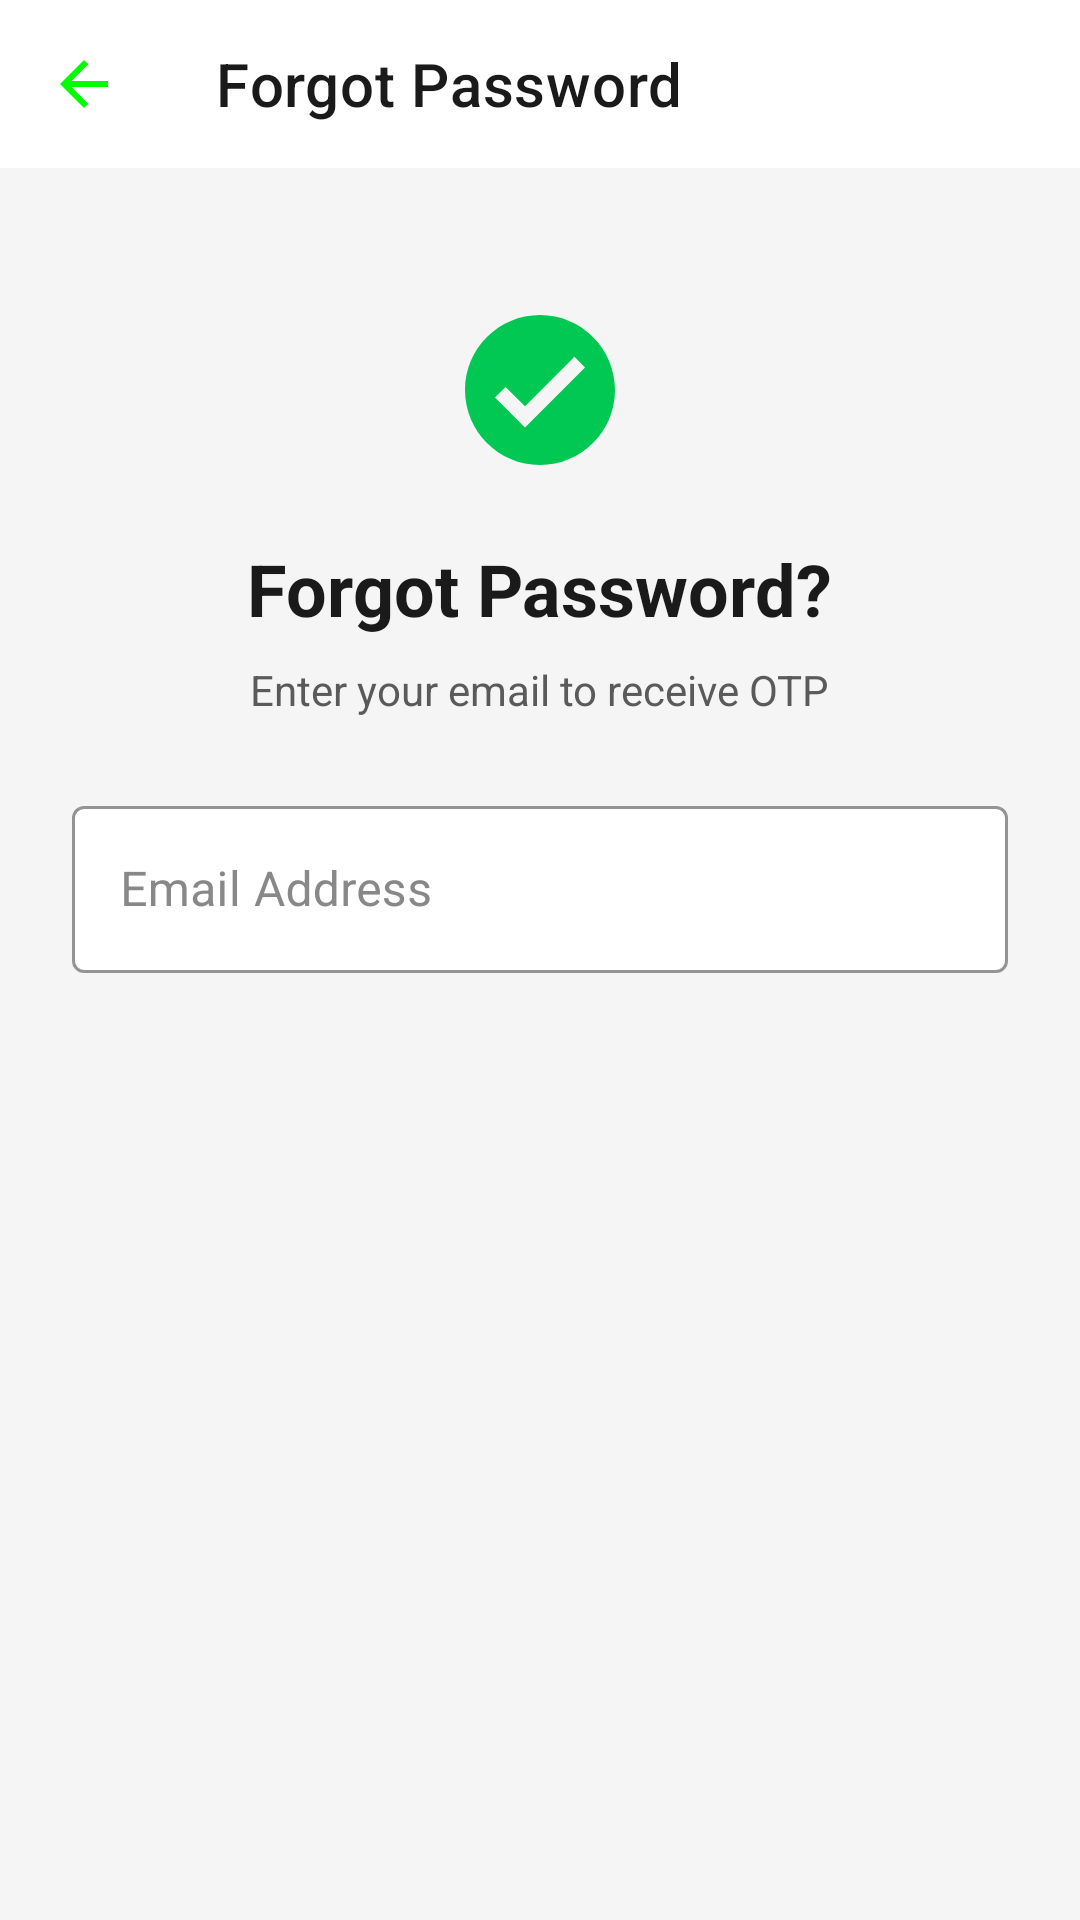

Produce the Android XML layout that renders to this screen, including the resource entries it uses.
<!-- AndroidManifest.xml: application theme Theme.FitnessApp -->
<!-- res/layout/activity_forgot_password.xml -->
<?xml version="1.0" encoding="utf-8"?>
<LinearLayout xmlns:android="http://schemas.android.com/apk/res/android"
    xmlns:app="http://schemas.android.com/apk/res-auto"
    android:layout_width="match_parent"
    android:layout_height="match_parent"
    android:orientation="vertical"
    android:background="@color/background">

    <com.google.android.material.appbar.MaterialToolbar
        android:id="@+id/toolbar"
        android:layout_width="match_parent"
        android:layout_height="?attr/actionBarSize"
        android:background="@color/surface"
        app:navigationIcon="@drawable/ic_back"
        app:title="Forgot Password"
        app:titleTextColor="@color/text_primary" />

    <ScrollView
        android:layout_width="match_parent"
        android:layout_height="match_parent">

        <LinearLayout
            android:layout_width="match_parent"
            android:layout_height="wrap_content"
            android:orientation="vertical"
            android:padding="24dp">

            
            <ImageView
                android:layout_width="60dp"
                android:layout_height="60dp"
                android:layout_gravity="center"
                android:layout_marginTop="20dp"
                android:src="@drawable/ic_fitness_logo"
                app:tint="@color/primary" />

            <TextView
                android:layout_width="wrap_content"
                android:layout_height="wrap_content"
                android:layout_gravity="center"
                android:layout_marginTop="20dp"
                android:text="Forgot Password?"
                android:textSize="24sp"
                android:textStyle="bold"
                android:textColor="@color/text_primary" />

            <TextView
                android:layout_width="wrap_content"
                android:layout_height="wrap_content"
                android:layout_gravity="center"
                android:layout_marginTop="8dp"
                android:text="Enter your email to receive OTP"
                android:textSize="14sp"
                android:textColor="@color/text_secondary" />

            
            <LinearLayout
                android:id="@+id/layoutEmail"
                android:layout_width="match_parent"
                android:layout_height="wrap_content"
                android:orientation="vertical"
                android:layout_marginTop="24dp">

                <com.google.android.material.textfield.TextInputLayout
                    android:layout_width="match_parent"
                    android:layout_height="wrap_content"
                    style="@style/TextInput"
                    app:endIconMode="clear_text">

                    <com.google.android.material.textfield.TextInputEditText
                        android:id="@+id/etEmail"
                        android:layout_width="match_parent"
                        android:layout_height="wrap_content"
                        android:hint="Email Address"
                        android:inputType="textEmailAddress" />
                </com.google.android.material.textfield.TextInputLayout>

                <Button
                    android:id="@+id/btnSendOTP"
                    android:layout_width="match_parent"
                    android:layout_height="56dp"
                    android:layout_marginTop="16dp"
                    android:text="Send OTP"
                    style="@style/ButtonPrimary" />
            </LinearLayout>

            
            <LinearLayout
                android:id="@+id/layoutOTP"
                android:layout_width="match_parent"
                android:layout_height="wrap_content"
                android:orientation="vertical"
                android:visibility="gone"
                android:layout_marginTop="24dp">

                <TextView
                    android:id="@+id/tvOTPDisplay"
                    android:layout_width="match_parent"
                    android:layout_height="wrap_content"
                    android:gravity="center"
                    android:text="Your OTP: 123456"
                    android:textSize="18sp"
                    android:textStyle="bold"
                    android:textColor="@color/primary"
                    android:padding="12dp"
                    android:background="@drawable/bg_otp_display"
                    android:visibility="gone" />

                <com.google.android.material.textfield.TextInputLayout
                    android:layout_width="match_parent"
                    android:layout_height="wrap_content"
                    android:layout_marginTop="16dp"
                    style="@style/TextInput"
                    app:endIconMode="clear_text">

                    <com.google.android.material.textfield.TextInputEditText
                        android:id="@+id/etOTP"
                        android:layout_width="match_parent"
                        android:layout_height="wrap_content"
                        android:hint="Enter OTP"
                        android:inputType="number"
                        android:maxLength="6" />
                </com.google.android.material.textfield.TextInputLayout>

                <TextView
                    android:id="@+id/tvTimer"
                    android:layout_width="wrap_content"
                    android:layout_height="wrap_content"
                    android:layout_gravity="center"
                    android:layout_marginTop="8dp"
                    android:text="Resend OTP in 60s"
                    android:textSize="12sp"
                    android:textColor="@color/text_hint" />

                <Button
                    android:id="@+id/btnResendOTP"
                    android:layout_width="match_parent"
                    android:layout_height="48dp"
                    android:layout_marginTop="8dp"
                    android:text="Resend OTP"
                    android:textSize="14sp"
                    android:visibility="gone"
                    style="@style/ButtonOutlined" />

                <Button
                    android:id="@+id/btnVerifyOTP"
                    android:layout_width="match_parent"
                    android:layout_height="56dp"
                    android:layout_marginTop="16dp"
                    android:text="Verify OTP"
                    style="@style/ButtonPrimary" />
            </LinearLayout>

            
            <LinearLayout
                android:id="@+id/layoutResetPassword"
                android:layout_width="match_parent"
                android:layout_height="wrap_content"
                android:orientation="vertical"
                android:visibility="gone"
                android:layout_marginTop="24dp">

                <TextView
                    android:layout_width="wrap_content"
                    android:layout_height="wrap_content"
                    android:text="Reset Password"
                    android:textSize="18sp"
                    android:textStyle="bold"
                    android:textColor="@color/text_primary" />

                <com.google.android.material.textfield.TextInputLayout
                    android:layout_width="match_parent"
                    android:layout_height="wrap_content"
                    android:layout_marginTop="16dp"
                    style="@style/TextInput"
                    app:endIconMode="password_toggle">

                    <com.google.android.material.textfield.TextInputEditText
                        android:id="@+id/etNewPassword"
                        android:layout_width="match_parent"
                        android:layout_height="wrap_content"
                        android:hint="New Password"
                        android:inputType="textPassword" />
                </com.google.android.material.textfield.TextInputLayout>

                
                <ProgressBar
                    android:id="@+id/passwordStrengthBar"
                    style="?android:attr/progressBarStyleHorizontal"
                    android:layout_width="match_parent"
                    android:layout_height="4dp"
                    android:layout_marginTop="4dp"
                    android:max="4"
                    android:progress="0" />

                <TextView
                    android:id="@+id/passwordStrengthText"
                    android:layout_width="wrap_content"
                    android:layout_height="wrap_content"
                    android:layout_marginTop="4dp"
                    android:text="Password strength: "
                    android:textSize="12sp"
                    android:textColor="@color/text_hint" />
                <ProgressBar
                    android:id="@+id/progressBar"
                    android:layout_width="wrap_content"
                    android:layout_height="wrap_content"
                    android:layout_gravity="center"
                    android:layout_marginTop="16dp"
                    android:visibility="gone" />

                <com.google.android.material.textfield.TextInputLayout
                    android:layout_width="match_parent"
                    android:layout_height="wrap_content"
                    android:layout_marginTop="16dp"
                    style="@style/TextInput"
                    app:endIconMode="password_toggle">

                    <com.google.android.material.textfield.TextInputEditText
                        android:id="@+id/etConfirmPassword"
                        android:layout_width="match_parent"
                        android:layout_height="wrap_content"
                        android:hint="Confirm Password"
                        android:inputType="textPassword" />
                </com.google.android.material.textfield.TextInputLayout>

                <Button
                    android:id="@+id/btnResetPassword"
                    android:layout_width="match_parent"
                    android:layout_height="56dp"
                    android:layout_marginTop="24dp"
                    android:text="Reset Password"
                    style="@style/ButtonPrimary" />
            </LinearLayout>

        </LinearLayout>
    </ScrollView>
</LinearLayout>
<!-- resources referenced by this layout -->
<resources>
  <color name="background">#F5F5F5</color>
  <color name="primary">#00C853</color>
  <color name="surface">#FFFFFF</color>
  <color name="text_hint">#888888</color>
  <color name="text_primary">#1A1A1A</color>
  <color name="text_secondary">#5A5A5A</color>
  <!-- drawable bg_otp_display (drawable) -->
  <?xml version="1.0" encoding="utf-8"?>
  <shape xmlns:android="http://schemas.android.com/apk/res/android">
      <solid android:color="#1A3300" />
      <corners android:radius="12dp" />
      <stroke android:width="1dp" android:color="@color/primary" />
  </shape>
  <!-- drawable ic_back (drawable) -->
  <?xml version="1.0" encoding="utf-8"?>
  <vector xmlns:android="http://schemas.android.com/apk/res/android"
      android:width="24dp"
      android:height="24dp"
      android:viewportWidth="24"
      android:viewportHeight="24">
      <path
          android:fillColor="#00FF00"
          android:pathData="M20,11H7.83l5.59,-5.59L12,4l-8,8 8,8 1.41,-1.41L7.83,13H20v-2z"/>
  </vector>
  <!-- drawable ic_fitness_logo (drawable) -->
  <?xml version="1.0" encoding="utf-8"?>
  <vector xmlns:android="http://schemas.android.com/apk/res/android"
      android:width="24dp"
      android:height="24dp"
      android:viewportWidth="24"
      android:viewportHeight="24">
      <path
          android:fillColor="@color/primary"
          android:pathData="M12,2C6.48,2 2,6.48 2,12s4.48,10 10,10 10,-4.48 10,-10S17.52,2 12,2zM10,17l-4,-4 1.41,-1.41L10,14.17l6.59,-6.59L18,9l-8,8z" />
  </vector>
  <style name="ButtonOutlined" parent="Widget.MaterialComponents.Button.OutlinedButton">
          <item name="android:textSize">16sp</item>
          <item name="android:textColor">@color/primary</item>
          <item name="android:textAllCaps">false</item>
          <item name="android:paddingTop">14dp</item>
          <item name="android:paddingBottom">14dp</item>
          <item name="strokeColor">@color/primary</item>
          <item name="cornerRadius">12dp</item>
      </style>
  <style name="ButtonPrimary" parent="Widget.MaterialComponents.Button">
          <item name="android:textSize">16sp</item>
          <item name="android:textColor">@color/background</item>
          <item name="android:textAllCaps">false</item>
          <item name="android:paddingTop">14dp</item>
          <item name="android:paddingBottom">14dp</item>
          <item name="backgroundTint">@color/primary</item>
          <item name="cornerRadius">12dp</item>
      </style>
  <style name="TextInput" parent="Widget.MaterialComponents.TextInputLayout.OutlinedBox">
          <item name="boxStrokeColor">@color/primary</item>
          <item name="boxStrokeWidth">1dp</item>
          <item name="boxStrokeWidthFocused">2dp</item>
          <item name="hintTextColor">@color/primary_light</item>
          <item name="android:textColorHint">@color/text_hint</item>
          <item name="boxBackgroundColor">@color/surface</item>
      </style>
  <color name="primary_light">#69F0AE</color>
  <color name="primary_dark">#009624</color>
  <color name="secondary">#FF6584</color>
  <style name="ThemeOverlay.FitnessApp.Light" parent="ThemeOverlay.MaterialComponents.Light">
          <item name="colorSurface">@color/surface</item>
          <item name="colorOnSurface">@color/text_primary</item>
          <item name="colorError">@color/error</item>
      </style>
  <color name="error">#D32F2F</color>
</resources>
